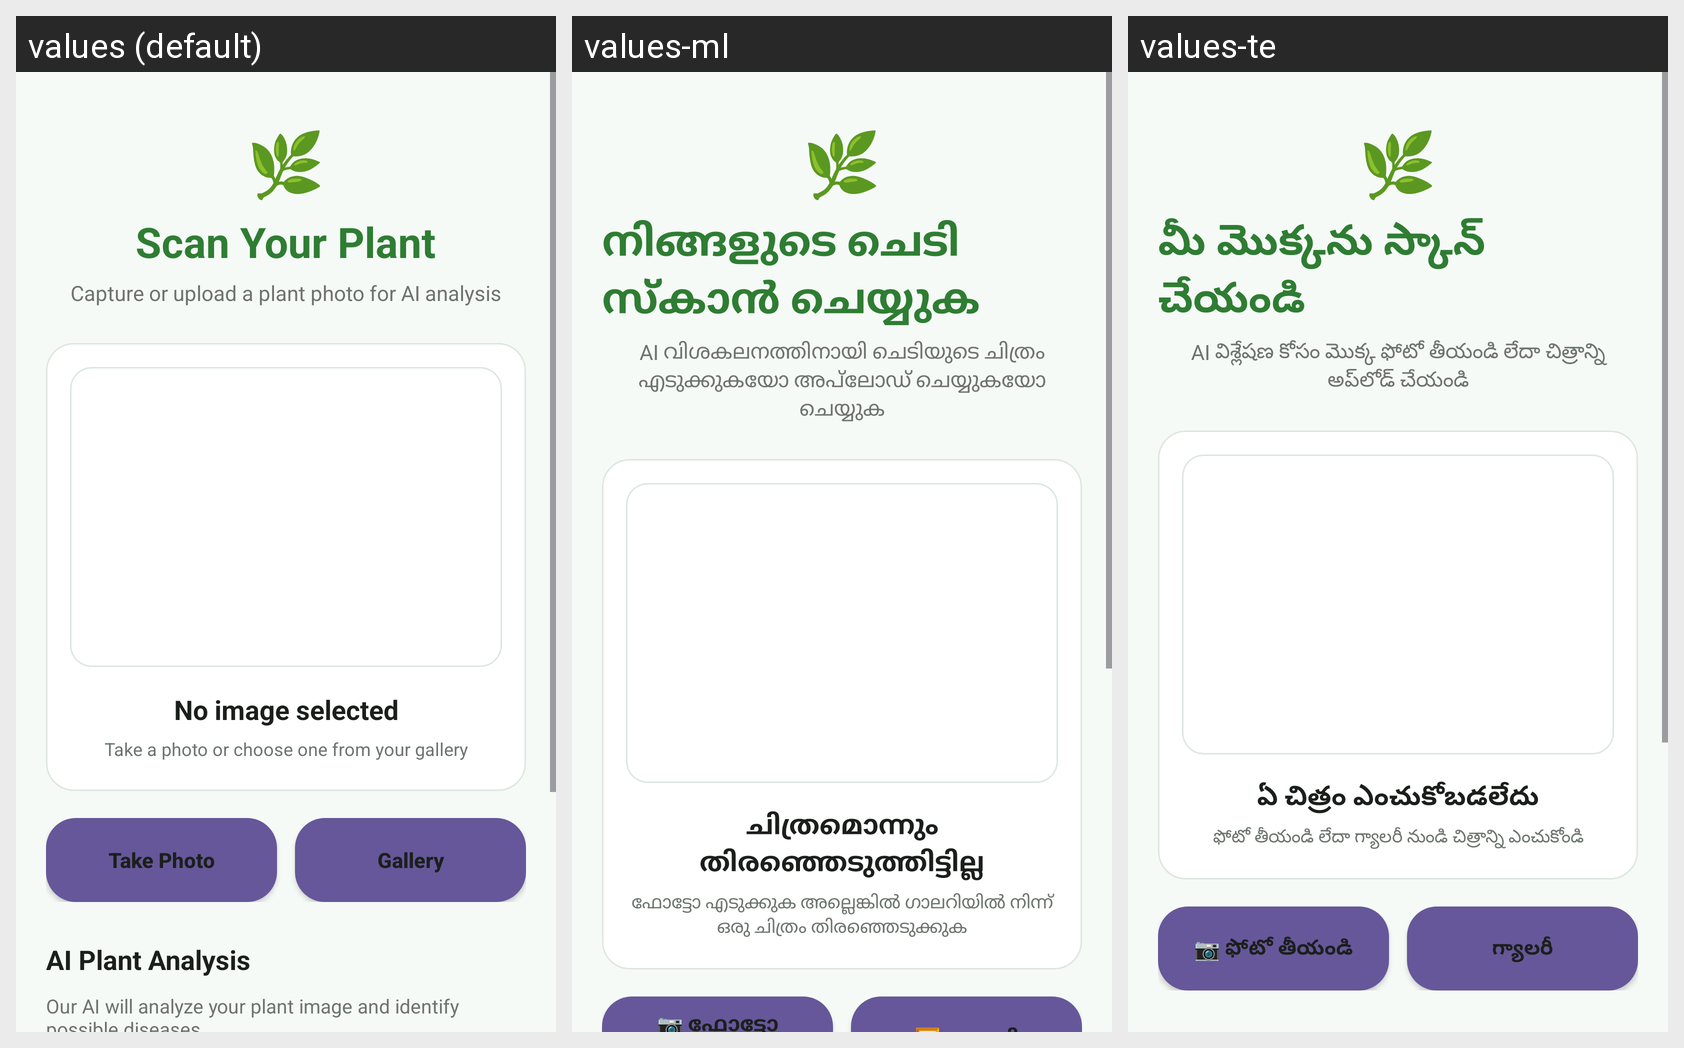

Strings drawn on this Android screen and how each of the app's shown locales translates them:
Android screen res/layout/activity_scan.xml rendered under 3 locales, left to right: values (default), values-ml, values-te. Device: Nexus 5 (rendered at 1080×1920; each locale shown at half size, 540×960, under a caption strip naming it); theme Theme.PlantGuardAI.
Other locales in the repository, not shown: values-hi, values-kn, values-ta.
Strings drawn on this screen, with the default value and each locale's value (text and hints the layout hard-codes, and strings that could not be matched under every locale, appear in the picture but are not listed):

scan_title
  values: Scan Your Plant
  values-ml: നിങ്ങളുടെ ചെടി സ്കാൻ ചെയ്യുക
  values-te: మీ మొక్కను స్కాన్ చేయండి

scan_subtitle
  values: Capture or upload a plant photo for AI analysis
  values-ml: AI വിശകലനത്തിനായി ചെടിയുടെ ചിത്രം എടുക്കുകയോ അപ്‌ലോഡ് ചെയ്യുകയോ ചെയ്യുക
  values-te: AI విశ్లేషణ కోసం మొక్క ఫోటో తీయండి లేదా చిత్రాన్ని అప్‌లోడ్ చేయండి

no_image_selected
  values: No image selected
  values-ml: ചിത്രമൊന്നും തിരഞ്ഞെടുത്തിട്ടില്ല
  values-te: ఏ చిత్రం ఎంచుకోబడలేదు

select_or_capture_image
  values: Take a photo or choose one from your gallery
  values-ml: ഫോട്ടോ എടുക്കുക അല്ലെങ്കിൽ ഗാലറിയിൽ നിന്ന് ഒരു ചിത്രം തിരഞ്ഞെടുക്കുക
  values-te: ఫోటో తీయండి లేదా గ్యాలరీ నుండి చిత్రాన్ని ఎంచుకోండి

take_photo
  values: Take Photo
  values-ml: 📷 ഫോട്ടോ എടുക്കുക
  values-te: 📷 ఫోటో తీయండి
